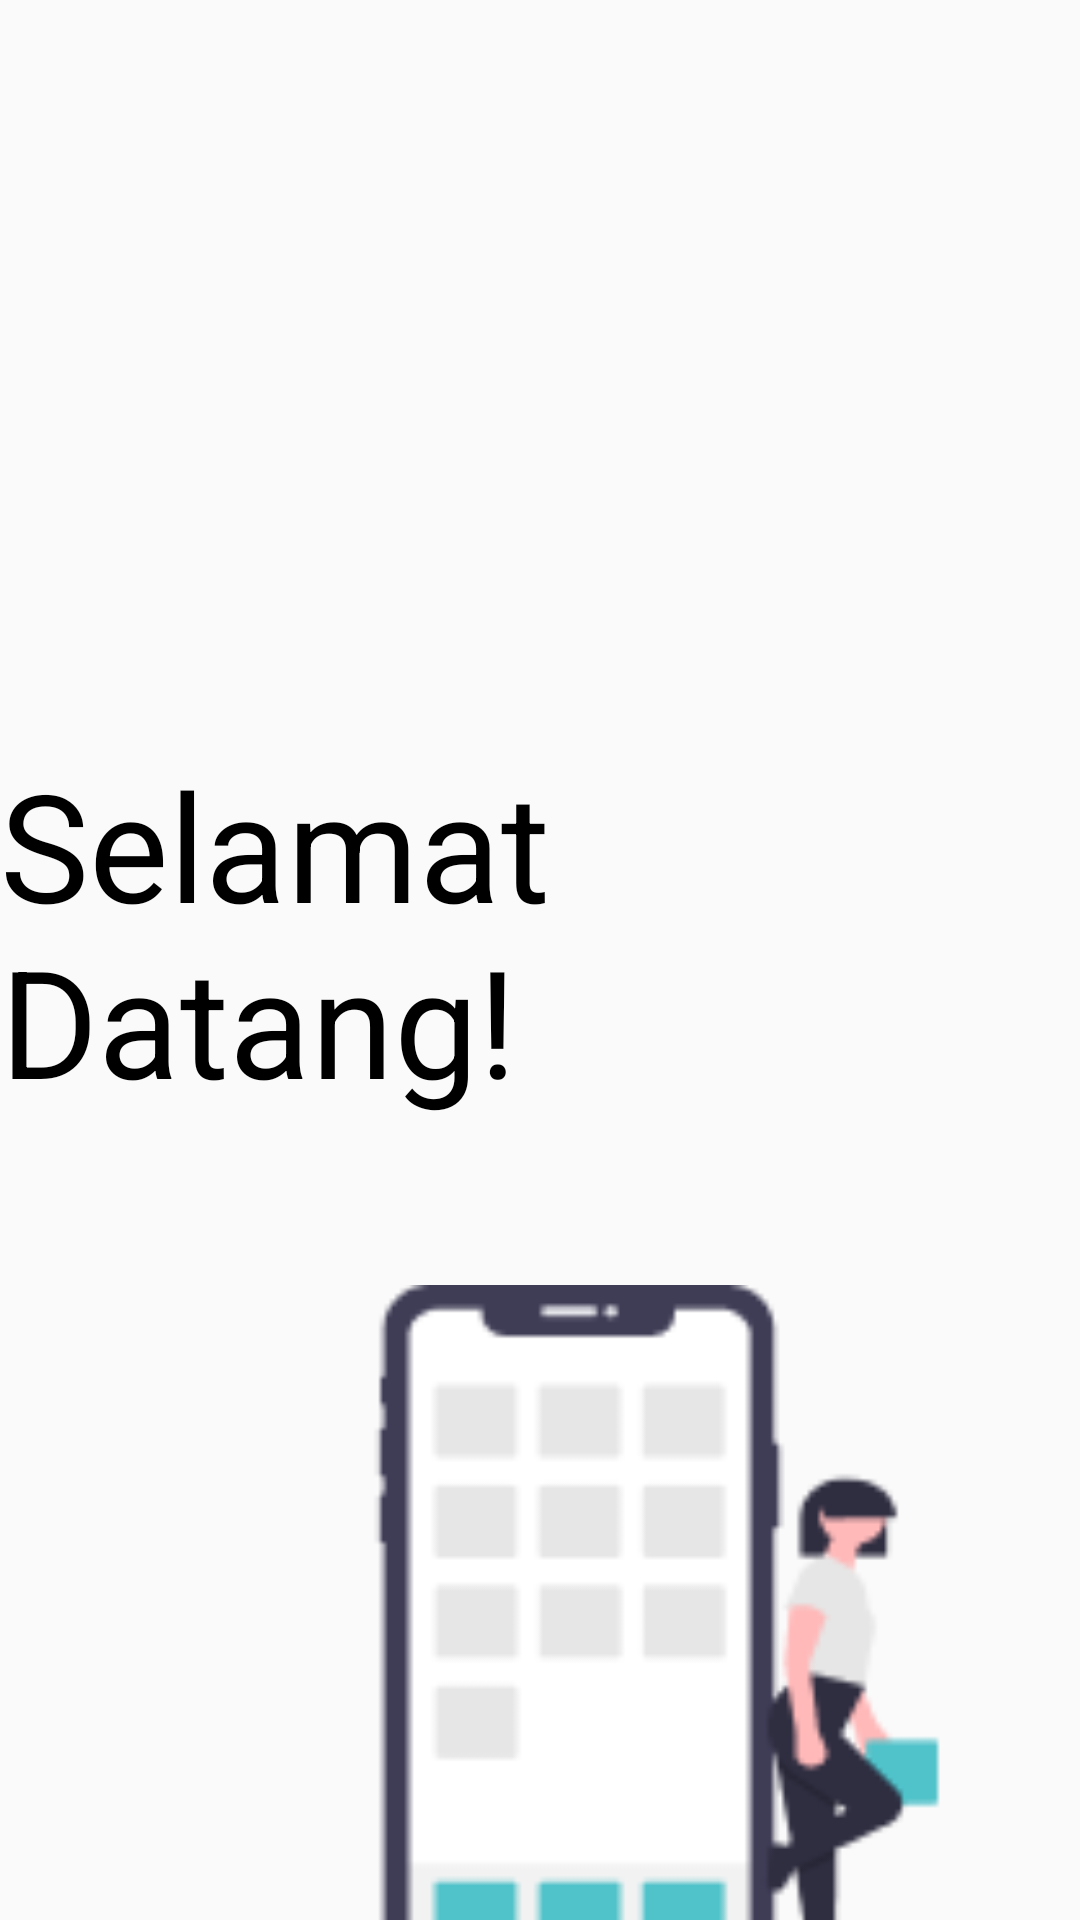

Produce the Android XML layout that renders to this screen, including the resource entries it uses.
<!-- AndroidManifest.xml: application theme Theme.ITPERBANKAN -->
<!-- res/layout/activity_login.xml -->
<?xml version="1.0" encoding="utf-8"?>
<androidx.constraintlayout.widget.ConstraintLayout xmlns:android="http://schemas.android.com/apk/res/android"
    xmlns:app="http://schemas.android.com/apk/res-auto"
    xmlns:tools="http://schemas.android.com/tools"
    android:layout_width="match_parent"
    android:layout_height="match_parent"
    android:backgroundTint="@color/background"
    tools:context=".loginActivity">


    <ImageView
        android:id="@+id/imagelogin"
        android:layout_width="313dp"
        android:layout_height="359dp"
        android:layout_below="@id/selamatdtng"
        android:layout_marginTop="37dp"
        android:src="@drawable/gambarlogin"
        app:layout_constraintEnd_toEndOf="parent"
        app:layout_constraintStart_toStartOf="parent"
        app:layout_constraintTop_toBottomOf="@+id/selamatdtng" />

    <ImageView
        android:id="@+id/L_img_1"
        android:layout_width="333dp"
        android:layout_height="263dp"
        android:layout_alignParentLeft="true"
        android:layout_alignParentTop="true"

        android:layout_marginEnd="484dp"
        android:layout_marginBottom="1017dp"
        android:src="@drawable/gambar3"
        app:layout_constraintBottom_toBottomOf="parent"
        app:layout_constraintEnd_toEndOf="parent"
        app:layout_constraintHorizontal_bias="1.0"
        app:layout_constraintStart_toStartOf="parent"
        app:layout_constraintTop_toTopOf="parent"
        app:layout_constraintVertical_bias="0.0" />

    <TextView
        android:id="@+id/selamatdtng"
        android:layout_width="wrap_content"
        android:layout_height="wrap_content"
        android:layout_below="@id/L_img_1"
        android:layout_marginTop="248dp"
        android:text="Selamat Datang!"
        android:textColor="@color/black"
        android:textSize="50dp"
        app:layout_constraintEnd_toEndOf="parent"
        app:layout_constraintHorizontal_bias="0.501"
        app:layout_constraintStart_toStartOf="parent"
        app:layout_constraintTop_toTopOf="parent" />

    <ImageView
        android:layout_width="360dp"
        android:layout_height="197dp"

        android:layout_marginBottom="4dp"
        android:src="@drawable/gambar1"
        app:layout_constraintBottom_toBottomOf="parent"
        app:layout_constraintEnd_toEndOf="parent"
        app:layout_constraintHorizontal_bias="1.0"
        app:layout_constraintStart_toStartOf="parent"
        app:layout_constraintTop_toBottomOf="@+id/btn_login"
        app:layout_constraintVertical_bias="0.825" />

    <EditText
        android:id="@+id/emailuser"
        android:layout_width="612dp"
        android:layout_height="84dp"
        android:layout_marginTop="16dp"
        android:background="@drawable/button_shape"
        android:backgroundTint="@color/white"
        android:hint="Masukan Email Anda"

        android:padding="10dp"
        android:textSize="20dp"
        app:layout_constraintEnd_toEndOf="parent"
        app:layout_constraintStart_toStartOf="parent"
        app:layout_constraintTop_toBottomOf="@+id/passworduser" />

    <EditText
        android:id="@+id/passworduser"
        android:layout_width="612dp"
        android:layout_height="92dp"
        android:layout_marginTop="28dp"
        android:background="@drawable/button_shape"
        android:backgroundTint="@color/white"

        android:hint="Masukan Password Anda"
        android:padding="10dp"
        android:textSize="20dp"
        app:layout_constraintEnd_toEndOf="parent"
        app:layout_constraintStart_toStartOf="parent"
        app:layout_constraintTop_toBottomOf="@+id/imagelogin" />

    <Button
        android:id="@+id/btn_login"
        android:layout_width="432dp"
        android:layout_height="83dp"


        android:width="300dp"
        android:background="@drawable/button_shape"
        android:text="LOGIN"
        android:textColor="@color/white"
        android:textSize="30dp"

        app:layout_constraintBottom_toBottomOf="parent"
        app:layout_constraintEnd_toEndOf="parent"
        app:layout_constraintStart_toStartOf="parent"
        app:layout_constraintTop_toBottomOf="@+id/passworduser"
        app:layout_constraintVertical_bias="0.559" />

    <TextView
        android:id="@+id/textView"
        android:layout_width="wrap_content"
        android:layout_height="wrap_content"


        android:layout_marginStart="224dp"
        android:layout_marginTop="44dp"
        android:text="Belum Memiliki Akun?"
        android:textSize="20dp"
        app:layout_constraintStart_toStartOf="parent"
        app:layout_constraintTop_toBottomOf="@+id/emailuser" />

    <TextView
        android:id="@+id/textView3"
        android:layout_width="wrap_content"
        android:layout_height="wrap_content"


        android:layout_marginTop="44dp"
        android:text="Daftar Disini"
        android:textColor="@color/secondarycolor"
        android:textSize="20dp"
        app:layout_constraintEnd_toEndOf="parent"
        app:layout_constraintHorizontal_bias="0.037"
        app:layout_constraintStart_toEndOf="@+id/textView"
        app:layout_constraintTop_toBottomOf="@+id/emailuser" />

</androidx.constraintlayout.widget.ConstraintLayout>
<!-- resources referenced by this layout -->
<resources>
  <color name="background">#EEEEEE</color>
  <color name="black">#000</color>
  <color name="secondarycolor">#55BBAF</color>
  <color name="white">#FFFFFF</color>
  <!-- drawable button_shape (drawable) -->
  <?xml version="1.0" encoding="utf-8"?>
  <shape android:shape="rectangle"
      xmlns:android="http://schemas.android.com/apk/res/android">
  <solid android:color="@color/primarycolor"/>
      <corners android:radius="25dp"/>
  </shape>
  <!-- drawable gambar3: png bitmap (drawable, 5435 bytes) -->
  <!-- drawable gambarlogin: png bitmap (drawable, 8930 bytes) -->
  <style name="Theme.ITPERBANKAN" parent="Theme.AppCompat.Light.DarkActionBar">
          <item name="colorPrimary">@color/primarycolor</item>
          <item name="colorSecondary">@color/secondarycolor</item>
          <item name="colorAccent">@color/black</item>
          <item name="colorOnSecondary">@color/white</item>
          <item name="colorOnPrimary">@color/background</item>
      </style>
  <color name="primarycolor">#50C2C9</color>
</resources>
